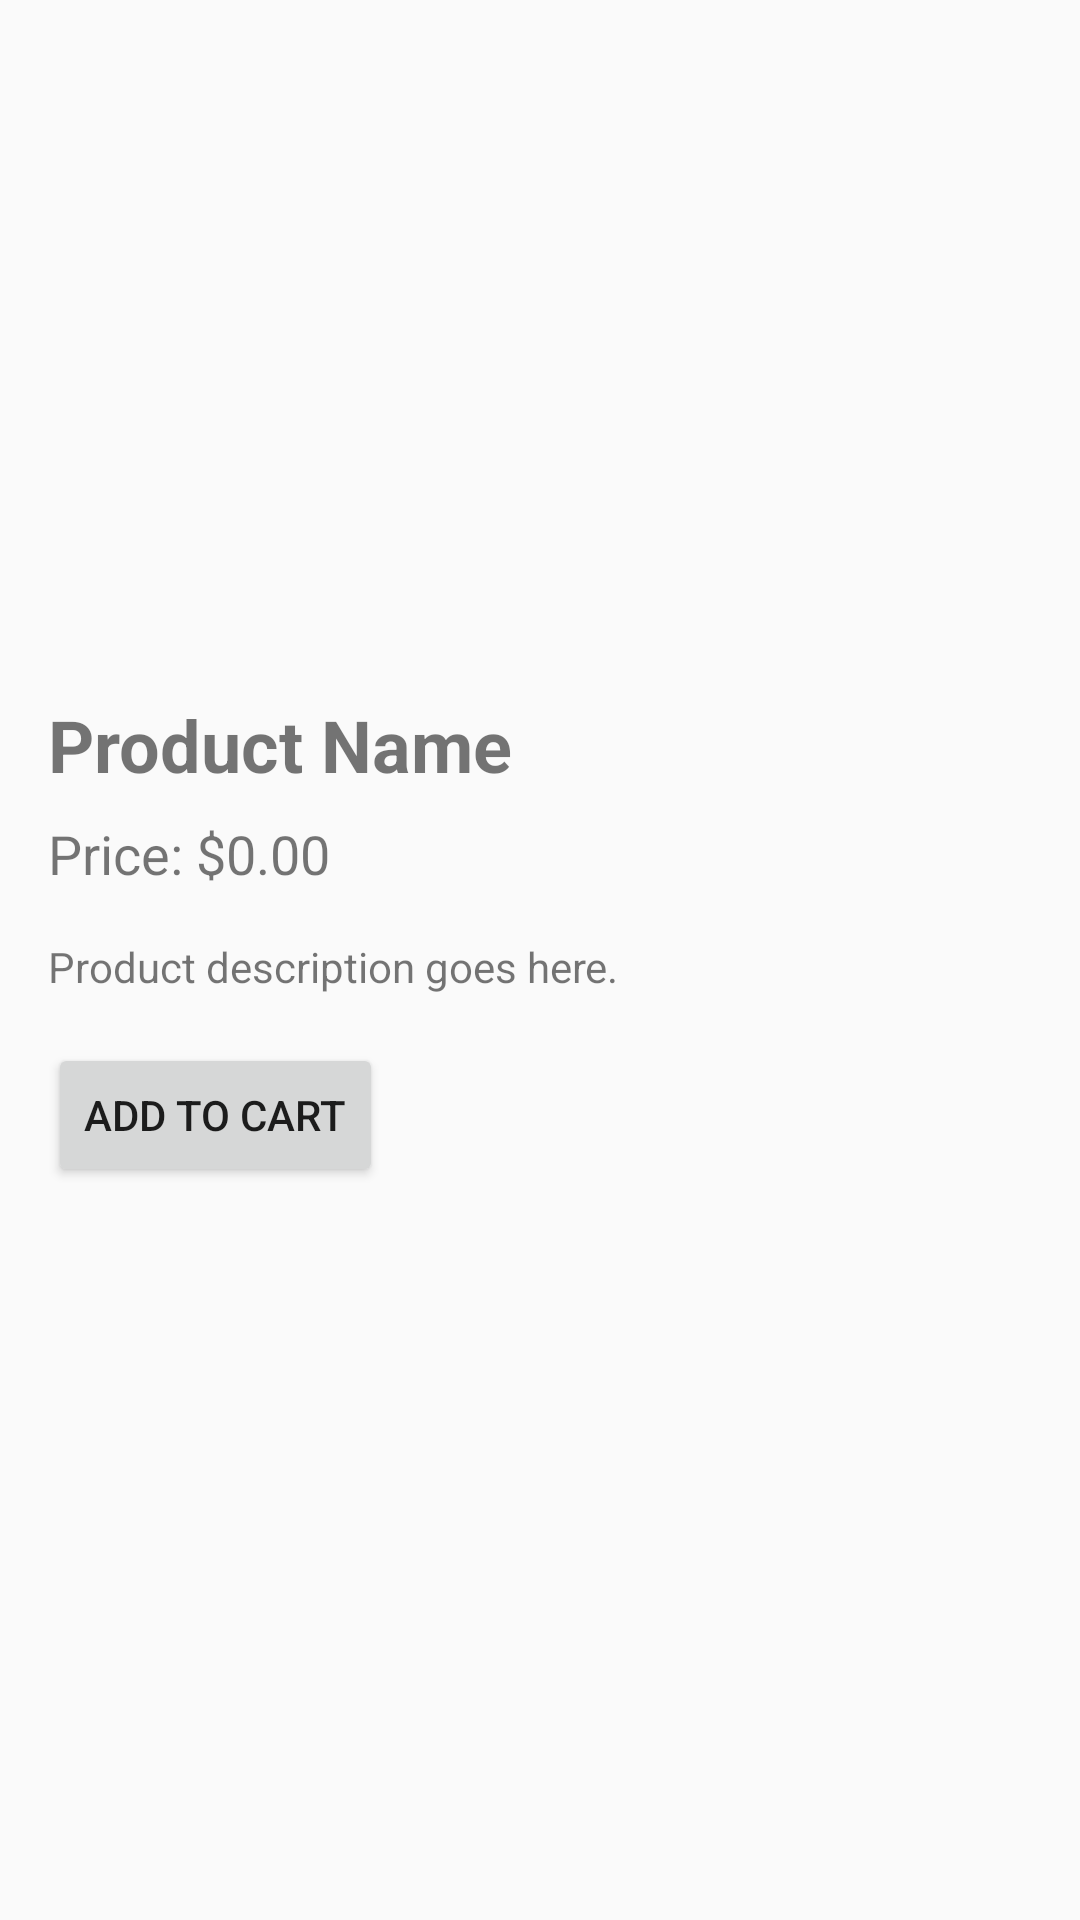

Write the Android layout XML for this screen, with the resource values it uses.
<!-- AndroidManifest.xml: application theme Theme.ShoppingApp -->
<!-- res/layout/activity_product_details.xml -->
<?xml version="1.0" encoding="utf-8"?>
<LinearLayout
    xmlns:android="http://schemas.android.com/apk/res/android"
    android:layout_width="match_parent"
    android:layout_height="match_parent"
    android:orientation="vertical"
    android:padding="16dp">

    <ImageView
        android:id="@+id/productImage"
        android:layout_width="match_parent"
        android:layout_height="200dp"
        android:scaleType="centerCrop"
        android:contentDescription="Product Image" />

    <TextView
        android:id="@+id/productName"
        android:layout_width="wrap_content"
        android:layout_height="wrap_content"
        android:text="Product Name"
        android:textSize="24sp"
        android:textStyle="bold"
        android:layout_marginTop="16dp" />

    <TextView
        android:id="@+id/productPrice"
        android:layout_width="wrap_content"
        android:layout_height="wrap_content"
        android:text="Price: $0.00"
        android:textSize="18sp"
        android:layout_marginTop="8dp" />

    <TextView
        android:id="@+id/productDescription"
        android:layout_width="wrap_content"
        android:layout_height="wrap_content"
        android:text="Product description goes here."
        android:layout_marginTop="16dp" />

    <Button
        android:id="@+id/addToCartButton"
        android:layout_width="wrap_content"
        android:layout_height="wrap_content"
        android:text="Add to Cart"
        android:layout_marginTop="16dp" />
</LinearLayout>
<!-- resources referenced by this layout -->
<resources>
  <style name="Theme.ShoppingApp" parent="Theme.AppCompat.Light.DarkActionBar">
  
          <item name="colorPrimary">@color/purple_500</item>
          <item name="colorPrimaryDark">@color/purple_700</item>
          <item name="colorAccent">@color/teal_200</item>
      </style>
  <!-- not gathered from this repository: default colours our renderer supplied (Android Studio template values) -->
  <color name="purple_500">#FF6200EE</color>
  <color name="purple_700">#FF3700B3</color>
  <color name="teal_200">#FF03DAC5</color>
</resources>
